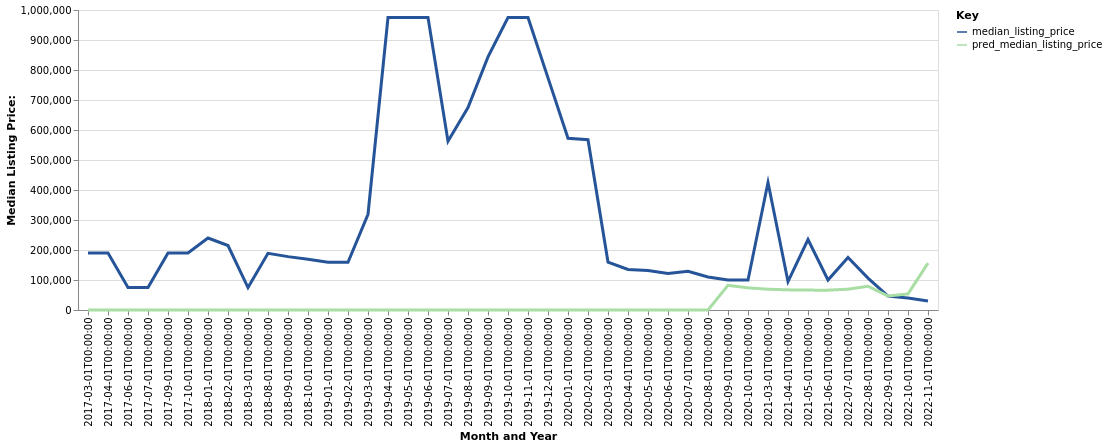

Source data for this figure (header and first rows):
date, time_idx, median_listing_price, thirty_year_interest_rate_five, month, county_name, active_listing_count, pred_median_listing_price, month_year
2017-03-01, 0, 189900, 3.52, 3, northwest arctic, ak, 1.0, 0, Mar-2017
2017-04-01, 1, 189900, 4.03, 4, northwest arctic, ak, 1.0, 0, Apr-2017
2017-06-01, 3, 74900, 4.2, 6, northwest arctic, ak, 1.0, 0, Jun-2017
2017-07-01, 4, 74900, 4.19, 7, northwest arctic, ak, 1.0, 0, Jul-2017
2017-09-01, 6, 189900, 4.1, 9, northwest arctic, ak, 1.0, 0, Sep-2017
2017-10-01, 7, 189900, 4.05, 10, northwest arctic, ak, 1.0, 0, Oct-2017
2018-01-01, 10, 240000, 3.93, 1, northwest arctic, ak, 1.0, 0, Jan-2018
2018-02-01, 11, 215000, 3.83, 2, northwest arctic, ak, 0.0, 0, Feb-2018
2018-03-01, 12, 74900, 3.94, 3, northwest arctic, ak, 1.0, 0, Mar-2018
2018-08-01, 17, 188900, 4.46, 8, northwest arctic, ak, 1.0, 0, Aug-2018
2018-09-01, 18, 177900, 4.58, 9, northwest arctic, ak, 1.0, 0, Sep-2018
2018-10-01, 19, 168900, 4.66, 10, northwest arctic, ak, 1.0, 0, Oct-2018
2019-01-01, 22, 158900, 4.6, 1, northwest arctic, ak, 1.0, 0, Jan-2019
2019-02-01, 23, 158900, 4.72, 2, northwest arctic, ak, 1.0, 0, Feb-2019
2019-03-01, 24, 319092, 4.9, 3, northwest arctic, ak, 1.0, 0, Mar-2019
2019-04-01, 25, 975000, 4.94, 4, northwest arctic, ak, 1.0, 0, Apr-2019
2019-05-01, 26, 975000, 4.75, 5, northwest arctic, ak, 1.0, 0, May-2019
2019-06-01, 27, 975000, 4.51, 6, northwest arctic, ak, 1.0, 0, Jun-2019
2019-07-01, 28, 562450, 4.41, 7, northwest arctic, ak, 2.0, 0, Jul-2019
2019-08-01, 29, 674964, 4.41, 8, northwest arctic, ak, 2.0, 0, Aug-2019
2019-09-01, 30, 843734, 4.2, 9, northwest arctic, ak, 1.0, 0, Sep-2019
2019-10-01, 31, 975000, 4.14, 10, northwest arctic, ak, 1.0, 0, Oct-2019
2019-11-01, 32, 975000, 3.84, 11, northwest arctic, ak, 1.0, 0, Nov-2019
2019-12-01, 33, 773725, 3.81, 12, northwest arctic, ak, 2.0, 0, Dec-2019
2020-01-01, 34, 572450, 3.75, 1, northwest arctic, ak, 2.0, 0, Jan-2020
2020-02-01, 35, 567450, 3.73, 2, northwest arctic, ak, 1.0, 0, Feb-2020
2020-03-01, 36, 159900, 3.78, 3, northwest arctic, ak, 1.0, 0, Mar-2020
2020-04-01, 37, 135000, 3.75, 4, northwest arctic, ak, 1.0, 0, Apr-2020
2020-05-01, 38, 132000, 3.74, 5, northwest arctic, ak, 2.0, 0, May-2020
2020-06-01, 39, 121725, 3.72, 6, northwest arctic, ak, 1.0, 0, Jun-2020
2020-07-01, 40, 129000, 3.49, 7, northwest arctic, ak, 1.0, 0, Jul-2020
2020-08-01, 41, 110000, 3.65, 8, northwest arctic, ak, 1.0, 0, Aug-2020
2020-09-01, 42, 99900, 3.33, 9, northwest arctic, ak, 1.0, 82303, Sep-2020
2020-10-01, 43, 99900, 3.28, 10, northwest arctic, ak, 1.0, 73854, Oct-2020
2021-03-01, 48, 425000, 2.88, 3, northwest arctic, ak, 1.0, 69303, Mar-2021
2021-04-01, 49, 94900, 2.84, 4, northwest arctic, ak, 2.0, 67132, Apr-2021
2021-05-01, 50, 234900, 2.71, 5, northwest arctic, ak, 2.0, 66293, May-2021
2021-06-01, 51, 99900, 2.79, 6, northwest arctic, ak, 1.0, 66151, Jun-2021
2022-07-01, 64, 174950, 3.92, 7, northwest arctic, ak, 2.0, 69377, Jul-2022
2022-08-01, 65, 106300, 4.67, 8, northwest arctic, ak, 1.0, 79143, Aug-2022
2022-09-01, 66, 46150, 5.11, 9, northwest arctic, ak, 1.0, 46628, Sep-2022
2022-10-01, 67, 39900, 5.3, 10, northwest arctic, ak, 1.0, 53587, Oct-2022
2022-11-01, 68, 29900, 5.81, 11, northwest arctic, ak, 1.0, 156252, Nov-2022
